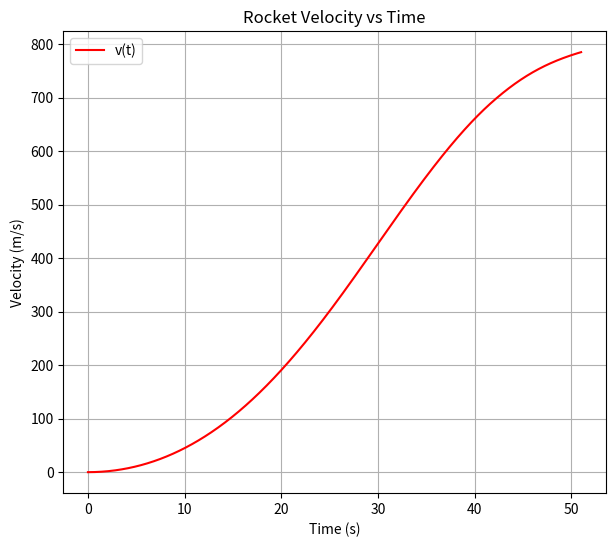

The script that saved this image:
import numpy as np
import matplotlib.pyplot as plt
from scipy import integrate
from scipy import constants
import math


# Шаг 1: Определение функции для уравнений ракеты
def rocket_equations(t, v, M, m0, Ft, Cf, ro, S, g, k):
    Ve = Ft / (M - k * t) - (Cf * ro * S) / (
                2 * (M - k * t)) * v ** 2  # Расчет параметров для изменения скорости сброса топлива
    dvdt = (math.log(m0 / (m0 - k * t)) - 0.5 * (ro / (m0 - k))) * Ve  # Вычисление производной скорости по времени
    return dvdt


# Шаг 2: Определение функции для симуляции полета ракеты
def simulate_rocket_flight(m0, M, Ft, Cf, ro, S, g, k, duration, num_points):
    v0 = 0
    t_span = (0, duration)  # Создание массива времени для оценки
    t_eval = np.linspace(*t_span, num_points)

    rocket_eq_args = (M, m0, Ft, Cf, ro, S, g, k)  # Параметры уравнений ракеты

    solve = integrate.solve_ivp(
        rocket_equations,
        t_span=t_span,
        y0=[v0],
        t_eval=t_eval,
        args=rocket_eq_args
    )  # Решение дифференциального уравнения для скорости

    return solve.t, solve.y[0]  # Возвращение времени и скорости для построения графика


rocket_data_kerbin = {
    "m0": 46904,
    "M": 46904 + 41482,
    "Ft": 7268861.02,
    "Cf": 0.5,
    "ro": 1.293,
    "S": constants.pi * ((6.6 / 2) ** 2),
    "g": 1.00034 * constants.g,
    "k": (46904 + 41482) / (3 * 60 + 5)
}

rocket_data = rocket_data_kerbin  # Выбор данных для симуляции

# Шаг 4: Симуляция полета с выбранными данными
t, v = simulate_rocket_flight(**rocket_data, duration=51, num_points=1080)

# Шаг 5: Построение графика
plt.figure(figsize=(7, 6))
plt.plot(t, v, '-r', label="v(t)")
plt.legend()
plt.grid(True)
plt.xlabel('Time (s)')  # Добавление подписи к оси X
plt.ylabel('Velocity (m/s)')  # Добавление подписи к оси Y
plt.title('Rocket Velocity vs Time')  # Добавление заголовка графика
plt.show()
